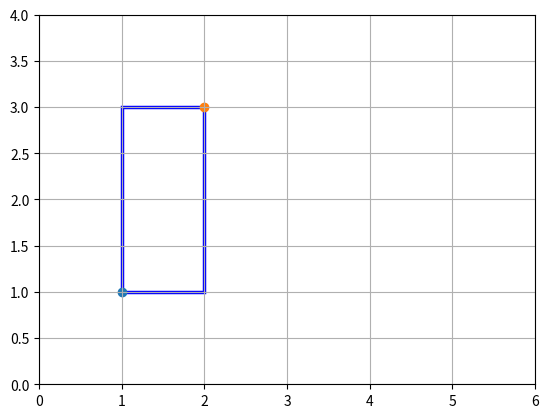

Write the Python code that produced this figure.
import matplotlib.pyplot as plt
import matplotlib.patches as patches
#Zad1)
class Punkt:
    def __init__(self,x,y):
        self.x=x
        self.y=y

    def nalezy_do(self,a,b):
        if a*self.x+b==self.y:
            return True
        else:
            return False

class Prosta:
    def __init__(self,a,b):
        self.a=a
        self.b=b
    def miejsce_zerowe(self):
        if self.a==0:
            print("taki punkt nie istnieje")
        else:
            return -self.b/self.a

p=Punkt(3,6)
pr=Prosta(2,0)
p.nalezy_do(pr.a,pr.b)
print(p.nalezy_do(pr.a,pr.b))
print(pr.miejsce_zerowe())


#Zad2)


class Prostokat:
    def __init__(self, p1, p2):
        self.p1 = p1
        self.p2 = p2

    def pole(self):
        print ((p2.x - p1.x) * (p2.y - p1.y))

    def obwod(self):
        print( 2 * (p2.x - p1.x) + 2 * (p2.y - p1.y))

    def rysuj(self):
        w=(p2.x - p1.x)
        h=(p2.y - p1.y)
        plt.axes().add_patch(patches.Rectangle((p1.x,p1.y),w,h,linewidth=2.5,color='blue',fill=None))
        plt.scatter(p1.x,p1.y,marker="o")
        plt.scatter(p2.x,p2.y,marker='o')

        plt.grid()
        plt.xlim([0,6])
        plt.ylim([0,4])

        plt.show()


p1 = Punkt(1, 1)
p2 = Punkt(2, 3)
prost=Prostokat(p1,p2)
prost.pole()
prost.obwod()
prost.rysuj()